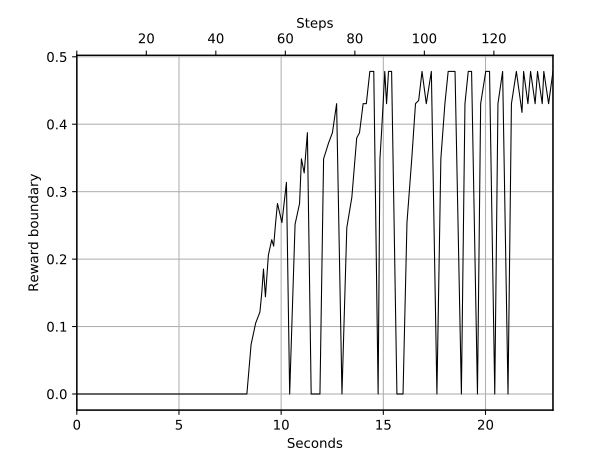

Source data for this figure (header and first rows):
Wall time, Step, Value
1573492615, 1, 0.0
1573492615, 2, 0.0
1573492615, 3, 0.0
1573492615, 4, 0.0
1573492616, 5, 0.0
1573492616, 6, 0.0
1573492616, 7, 0.0
1573492616, 8, 0.0
1573492617, 9, 0.0
1573492617, 10, 0.0
1573492617, 11, 0.0
1573492617, 12, 0.0
1573492617, 13, 0.0
1573492617, 14, 0.0
1573492618, 15, 0.0
1573492618, 16, 0.0
1573492618, 17, 0.0
1573492618, 18, 0.0
1573492618, 19, 0.0
1573492618, 20, 0.0
1573492618, 21, 0.0
1573492619, 22, 0.0
1573492619, 23, 0.0
1573492619, 24, 0.0
1573492619, 25, 0.0
1573492619, 26, 0.0
1573492619, 27, 0.0
1573492620, 28, 0.0
1573492620, 29, 0.0
1573492620, 30, 0.0
1573492620, 31, 0.0
1573492621, 32, 0.0
1573492621, 33, 0.0
1573492621, 34, 0.0
1573492621, 35, 0.0
1573492622, 36, 0.0
1573492622, 37, 0.0
1573492622, 38, 0.0
1573492622, 39, 0.0
1573492622, 40, 0.0
1573492623, 41, 0.0
1573492623, 42, 0.0
1573492623, 43, 0.0
1573492623, 44, 0.0
1573492623, 45, 0.07339
1573492624, 46, 0.105
1573492624, 47, 0.1216
1573492624, 48, 0.1501
1573492624, 49, 0.1853
1573492624, 50, 0.1441
1573492624, 51, 0.2059
1573492624, 52, 0.2288
1573492624, 53, 0.2192
1573492625, 54, 0.2542
1573492625, 55, 0.2824
1573492625, 56, 0.2542
1573492625, 57, 0.3138
1573492625, 58, 0.0
1573492626, 59, 0.2516
1573492626, 60, 0.2824
... 66 more rows
